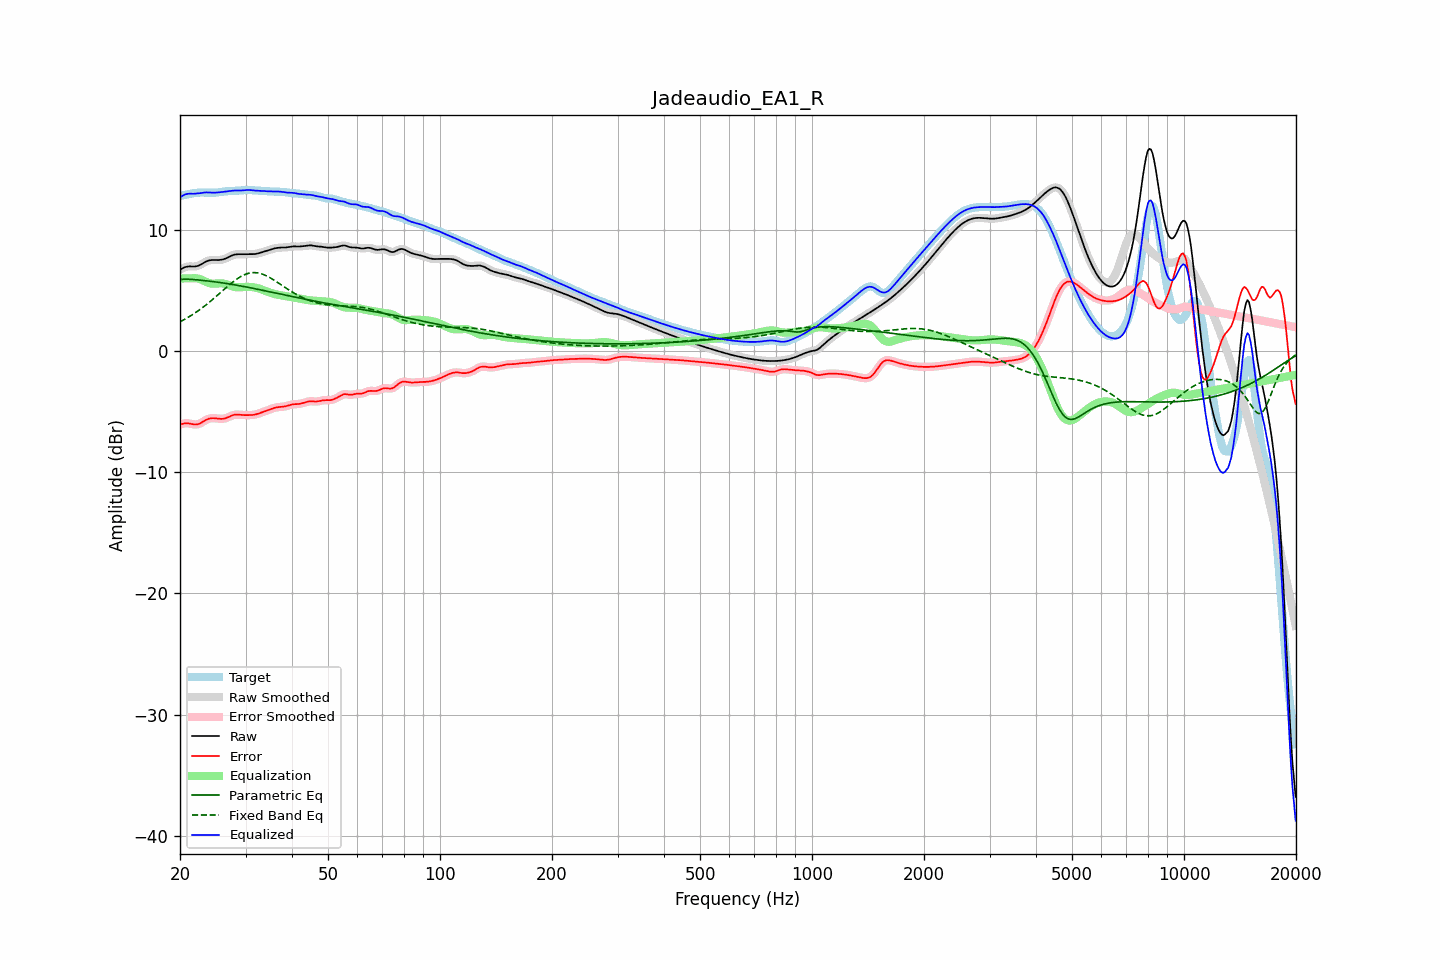

Values plotted in this chart, from the file beside it:
frequency, raw, error, smoothed, error_smoothed, equalization, parametric_eq, fixed_band_eq, equalized_raw, equalized_smoothed, target
20.00, 6.71, -6.08, 6.71, -6.08, 5.97, 5.91, 2.41, 12.68, 12.68, 12.79
20.20, 6.79, -6.03, 6.79, -6.03, 5.98, 5.92, 2.48, 12.77, 12.77, 12.82
20.40, 6.85, -6.00, 6.86, -5.99, 5.99, 5.92, 2.55, 12.84, 12.85, 12.85
20.61, 6.91, -5.97, 6.91, -5.97, 6.00, 5.93, 2.62, 12.91, 12.90, 12.88
20.81, 6.95, -5.96, 6.95, -5.96, 6.00, 5.93, 2.69, 12.95, 12.95, 12.91
21.02, 6.97, -5.97, 6.97, -5.97, 6.00, 5.92, 2.77, 12.97, 12.97, 12.94
21.23, 6.98, -5.99, 6.98, -5.99, 6.00, 5.92, 2.85, 12.98, 12.98, 12.97
21.44, 6.98, -6.01, 6.98, -6.02, 6.00, 5.91, 2.94, 12.97, 12.97, 12.99
21.66, 6.97, -6.04, 6.97, -6.04, 6.01, 5.90, 3.02, 12.98, 12.98, 13.01
21.87, 6.97, -6.06, 6.97, -6.06, 6.01, 5.89, 3.11, 12.98, 12.98, 13.04
22.09, 6.99, -6.06, 6.99, -6.06, 6.00, 5.88, 3.20, 12.99, 12.99, 13.05
22.31, 7.02, -6.04, 7.02, -6.04, 5.98, 5.87, 3.29, 13.00, 13.00, 13.06
22.54, 7.07, -6.00, 7.07, -6.00, 5.95, 5.85, 3.38, 13.02, 13.02, 13.07
22.76, 7.14, -5.94, 7.14, -5.93, 5.90, 5.84, 3.48, 13.04, 13.04, 13.07
22.99, 7.22, -5.86, 7.22, -5.86, 5.84, 5.83, 3.58, 13.06, 13.06, 13.07
23.22, 7.30, -5.77, 7.29, -5.78, 5.78, 5.81, 3.68, 13.08, 13.08, 13.07
23.45, 7.37, -5.70, 7.37, -5.70, 5.72, 5.80, 3.78, 13.09, 13.09, 13.07
23.69, 7.43, -5.63, 7.43, -5.63, 5.66, 5.78, 3.89, 13.09, 13.09, 13.06
23.92, 7.47, -5.59, 7.47, -5.59, 5.61, 5.77, 4.00, 13.08, 13.08, 13.06
24.16, 7.50, -5.55, 7.50, -5.56, 5.58, 5.75, 4.11, 13.07, 13.07, 13.05
24.40, 7.51, -5.54, 7.51, -5.54, 5.56, 5.74, 4.22, 13.07, 13.07, 13.05
24.65, 7.51, -5.54, 7.51, -5.54, 5.55, 5.72, 4.33, 13.07, 13.07, 13.06
24.89, 7.51, -5.55, 7.51, -5.55, 5.56, 5.70, 4.45, 13.07, 13.07, 13.06
25.14, 7.51, -5.57, 7.51, -5.57, 5.57, 5.68, 4.56, 13.08, 13.08, 13.08
25.39, 7.51, -5.59, 7.51, -5.59, 5.58, 5.67, 4.68, 13.09, 13.09, 13.09
25.65, 7.52, -5.60, 7.52, -5.60, 5.59, 5.65, 4.80, 13.10, 13.10, 13.11
25.91, 7.54, -5.60, 7.54, -5.60, 5.58, 5.63, 4.92, 13.12, 13.12, 13.14
26.16, 7.57, -5.59, 7.57, -5.59, 5.57, 5.61, 5.03, 13.13, 13.13, 13.16
26.43, 7.61, -5.56, 7.61, -5.56, 5.54, 5.59, 5.15, 13.15, 13.15, 13.17
26.69, 7.67, -5.51, 7.67, -5.51, 5.50, 5.57, 5.27, 13.17, 13.17, 13.18
26.96, 7.73, -5.46, 7.73, -5.46, 5.45, 5.55, 5.38, 13.18, 13.19, 13.19
27.23, 7.80, -5.40, 7.80, -5.40, 5.40, 5.53, 5.49, 13.20, 13.20, 13.20
27.50, 7.86, -5.34, 7.86, -5.34, 5.36, 5.50, 5.60, 13.22, 13.22, 13.20
27.77, 7.92, -5.29, 7.92, -5.29, 5.32, 5.48, 5.71, 13.23, 13.23, 13.21
28.05, 7.96, -5.26, 7.95, -5.26, 5.29, 5.46, 5.81, 13.24, 13.24, 13.22
28.33, 7.98, -5.25, 7.98, -5.25, 5.27, 5.44, 5.90, 13.24, 13.24, 13.22
28.62, 7.99, -5.25, 7.99, -5.25, 5.26, 5.41, 6.00, 13.24, 13.24, 13.23
28.90, 7.99, -5.26, 7.99, -5.26, 5.26, 5.39, 6.08, 13.24, 13.24, 13.24
29.19, 7.98, -5.27, 7.98, -5.27, 5.26, 5.36, 6.16, 13.25, 13.25, 13.25
29.48, 7.98, -5.29, 7.98, -5.28, 5.27, 5.34, 6.23, 13.25, 13.25, 13.26
29.78, 7.98, -5.29, 7.98, -5.29, 5.28, 5.31, 6.29, 13.26, 13.26, 13.27
30.08, 7.98, -5.29, 7.99, -5.29, 5.29, 5.29, 6.34, 13.28, 13.28, 13.28
30.38, 7.99, -5.29, 7.99, -5.29, 5.29, 5.26, 6.39, 13.29, 13.28, 13.28
30.68, 7.99, -5.29, 7.99, -5.29, 5.29, 5.24, 6.42, 13.29, 13.29, 13.28
30.99, 7.99, -5.28, 7.99, -5.28, 5.29, 5.21, 6.45, 13.28, 13.28, 13.28
31.30, 7.99, -5.28, 7.99, -5.28, 5.27, 5.18, 6.46, 13.26, 13.26, 13.27
31.61, 8.00, -5.26, 8.00, -5.26, 5.25, 5.16, 6.47, 13.25, 13.25, 13.26
31.93, 8.01, -5.24, 8.01, -5.23, 5.23, 5.13, 6.46, 13.24, 13.24, 13.25
32.24, 8.04, -5.20, 8.04, -5.20, 5.19, 5.10, 6.45, 13.23, 13.23, 13.23
32.57, 8.07, -5.16, 8.07, -5.16, 5.16, 5.07, 6.43, 13.22, 13.23, 13.22
32.89, 8.11, -5.11, 8.11, -5.11, 5.11, 5.05, 6.40, 13.22, 13.22, 13.22
33.22, 8.15, -5.06, 8.15, -5.06, 5.07, 5.02, 6.35, 13.22, 13.22, 13.21
33.55, 8.19, -5.01, 8.19, -5.02, 5.02, 4.99, 6.31, 13.21, 13.21, 13.21
33.89, 8.23, -4.97, 8.23, -4.97, 4.97, 4.96, 6.25, 13.19, 13.19, 13.20
34.23, 8.27, -4.92, 8.27, -4.92, 4.91, 4.93, 6.19, 13.18, 13.18, 13.19
34.57, 8.31, -4.87, 8.31, -4.87, 4.86, 4.91, 6.12, 13.17, 13.17, 13.18
34.92, 8.35, -4.81, 8.35, -4.81, 4.81, 4.88, 6.05, 13.17, 13.17, 13.17
35.27, 8.40, -4.76, 8.40, -4.76, 4.77, 4.85, 5.97, 13.17, 13.17, 13.16
35.62, 8.44, -4.72, 8.44, -4.72, 4.73, 4.82, 5.89, 13.17, 13.17, 13.16
35.97, 8.47, -4.68, 8.47, -4.68, 4.69, 4.79, 5.81, 13.17, 13.17, 13.15
... 635 more rows
